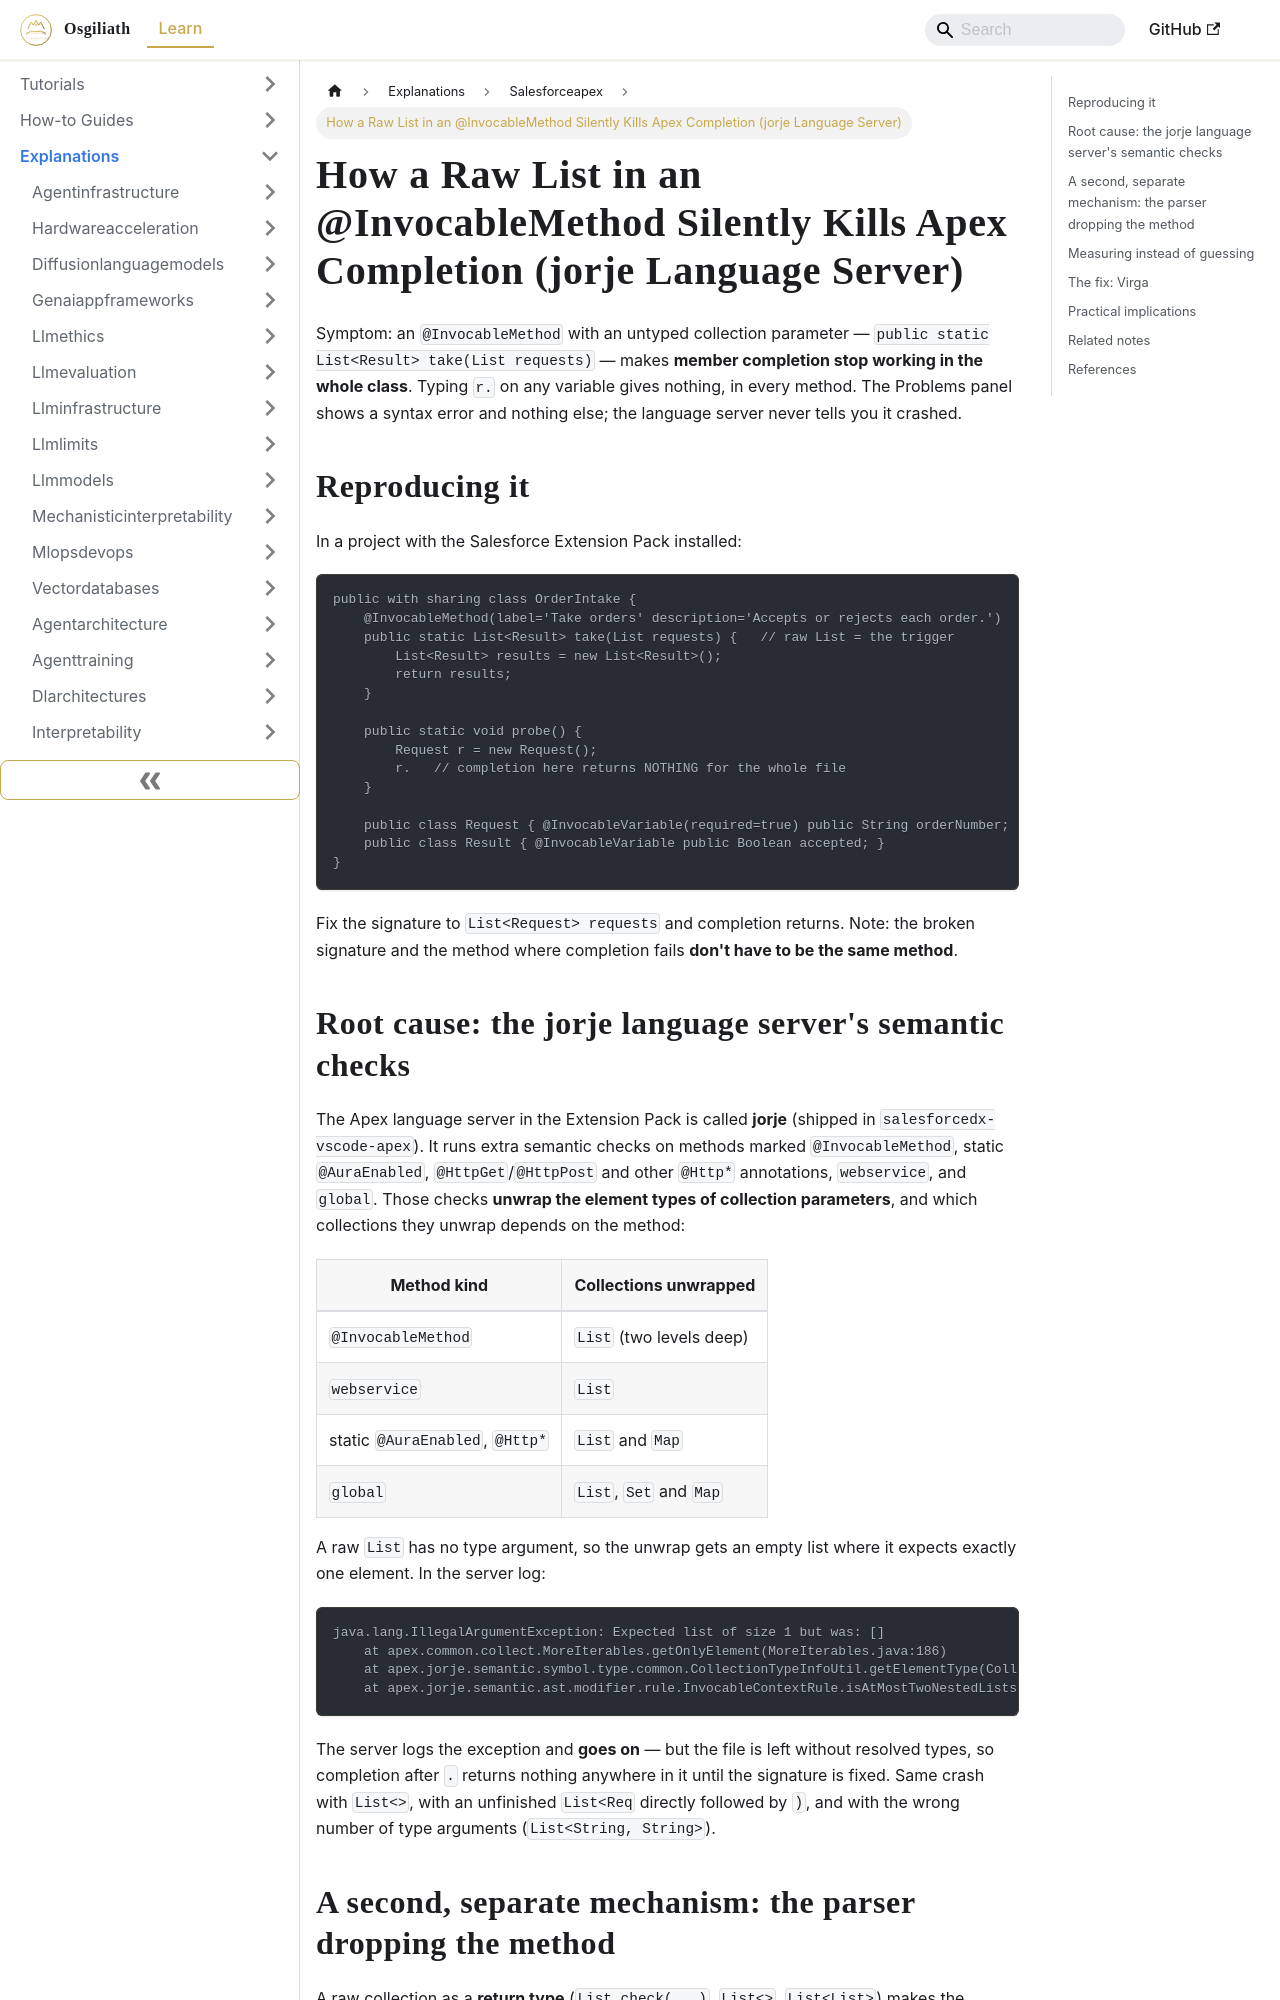

repository: OsgiliathEnterprise/kb · page: explanations/programming/salesforceapex/explanation-apex-raw-list-breaks-jorje-completion/index.html · generator: docusaurus

---
title: How a Raw List in an @InvocableMethod Silently Kills Apex Completion (jorje
  Language Server)
diataxis: Explanation
domain: programming
topic: salesforce-apex
source: DEV.to Tech News
source_url: https://dev.to/wiktormalyska/how-a-raw-list-in-an-invocablemethod-breaks-apex-completion-measured-on-274-signatures-1df7
date: 2026-10-30
keywords:
- knowledge-base
- salesforce-apex
- programming
- explanations
---
# How a Raw List in an @InvocableMethod Silently Kills Apex Completion (jorje Language Server)

Symptom: an `@InvocableMethod` with an untyped collection parameter — `public static List<Result> take(List requests)` — makes **member completion stop working in the whole class**. Typing `r.` on any variable gives nothing, in every method. The Problems panel shows a syntax error and nothing else; the language server never tells you it crashed.

## Reproducing it

In a project with the Salesforce Extension Pack installed:

```apex
public with sharing class OrderIntake {
    @InvocableMethod(label='Take orders' description='Accepts or rejects each order.')
    public static List<Result> take(List requests) {   // raw List = the trigger
        List<Result> results = new List<Result>();
        return results;
    }

    public static void probe() {
        Request r = new Request();
        r.   // completion here returns NOTHING for the whole file
    }

    public class Request { @InvocableVariable(required=true) public String orderNumber; }
    public class Result { @InvocableVariable public Boolean accepted; }
}
```

Fix the signature to `List<Request> requests` and completion returns. Note: the broken signature and the method where completion fails **don't have to be the same method**.
